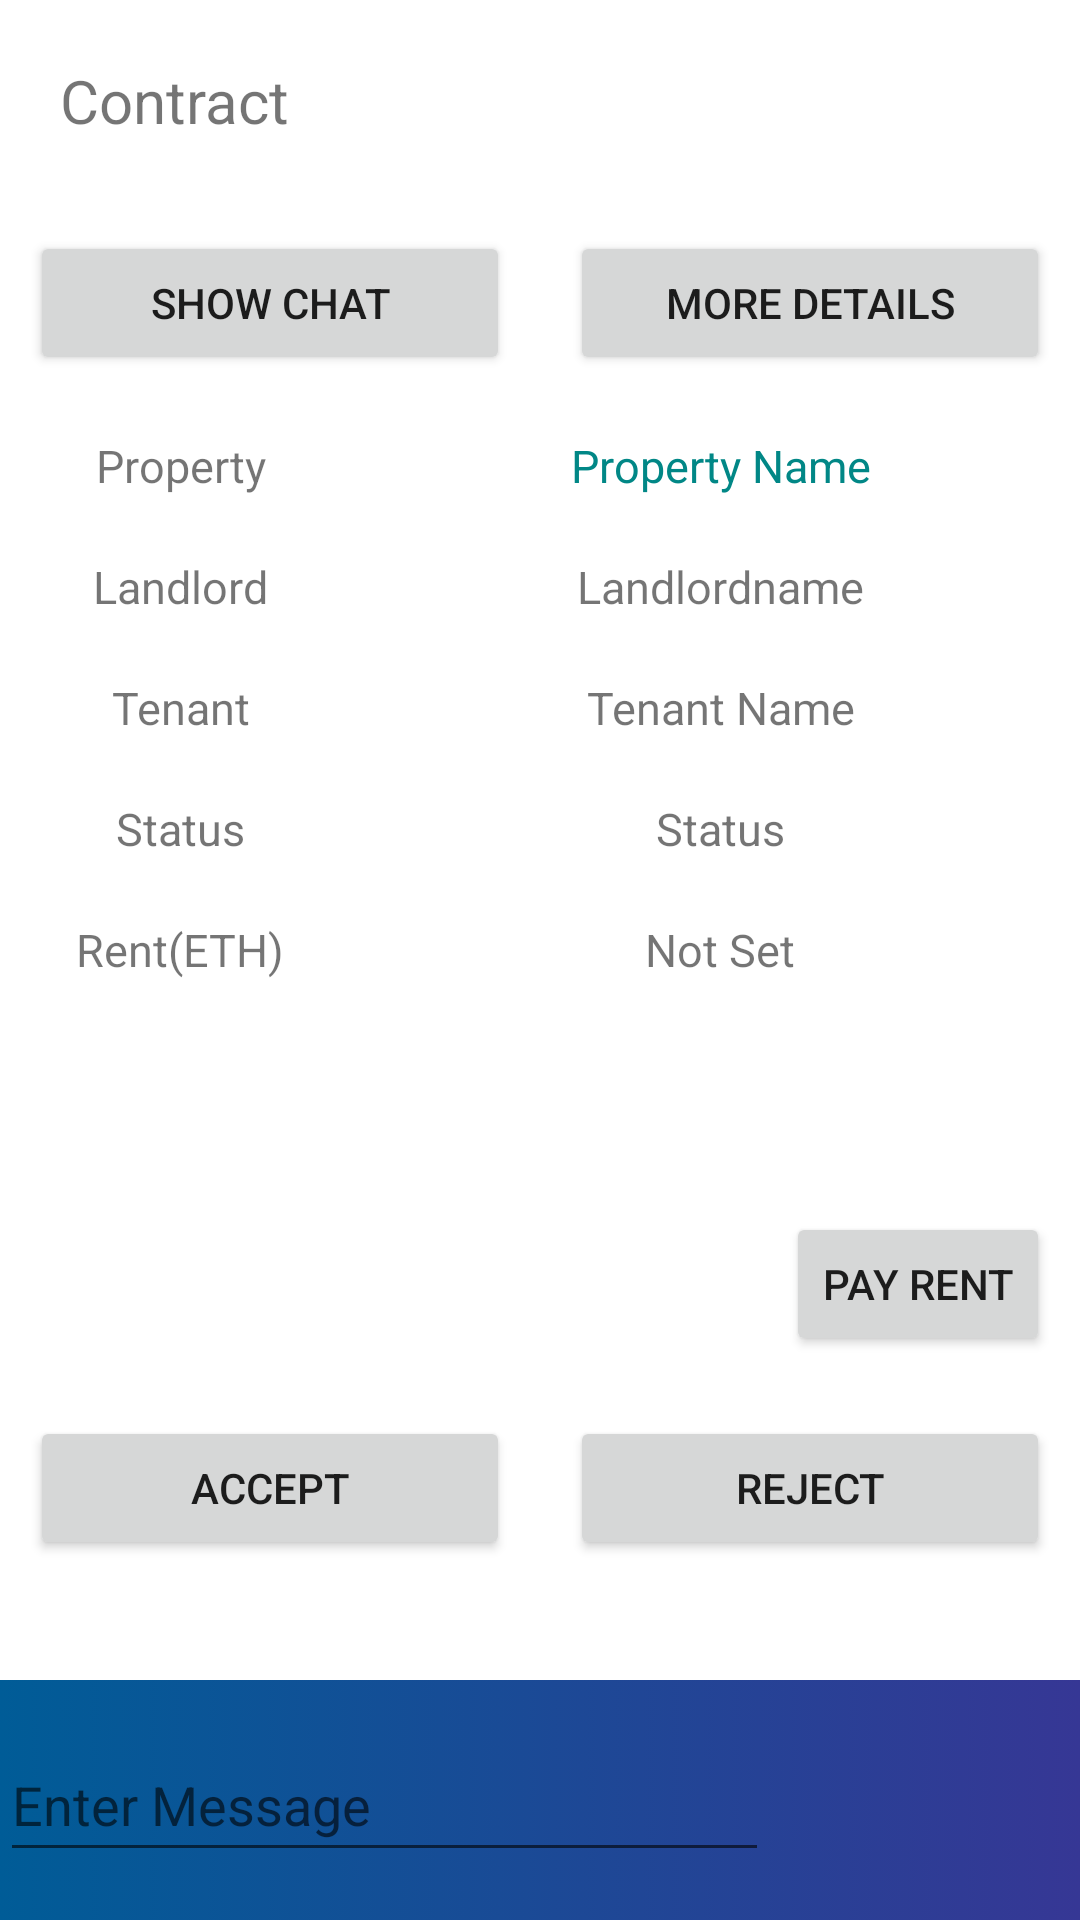

The Android layout XML behind this screen, and the referenced resources:
<!-- AndroidManifest.xml: application theme Theme.ErealtorApp -->
<!-- res/layout/activity_view_contract.xml -->
<?xml version="1.0" encoding="utf-8"?>
<RelativeLayout xmlns:android="http://schemas.android.com/apk/res/android"
    xmlns:app="http://schemas.android.com/apk/res-auto"
    xmlns:tools="http://schemas.android.com/tools"
    android:layout_width="match_parent"
    android:layout_height="match_parent"
    android:background="@drawable/gradient_background"
    android:orientation="vertical"
    tools:context=".ContractManagement.ViewContractSingle">

    <TextView
        android:id="@+id/textView12"
        android:layout_width="wrap_content"
        android:layout_height="wrap_content"
        android:layout_margin="20dp"
        android:gravity="center"
        android:text="Contract"
        android:textSize="20dp" />

    <LinearLayout
        android:id="@+id/L0"
        android:layout_width="match_parent"
        android:layout_height="wrap_content"
        android:layout_below="@id/textView12"
        android:orientation="horizontal">

        <Button
            android:id="@+id/ShowHidebtn"
            android:layout_width="match_parent"
            android:layout_height="wrap_content"
            android:layout_margin="10dp"
            android:layout_weight="1"
            android:text="Show Chat" />

        <Button
            android:id="@+id/TransactionHistoryBtn"
            android:layout_width="match_parent"
            android:layout_height="wrap_content"
            android:layout_margin="10dp"
            android:layout_weight="1"
            android:text="More Details" />
    </LinearLayout>

    <LinearLayout
        android:id="@+id/l1"
        android:layout_width="match_parent"
        android:layout_height="wrap_content"
        android:layout_below="@id/L0"
        android:orientation="horizontal">

        <LinearLayout
            android:layout_width="match_parent"
            android:layout_height="match_parent"
            android:layout_weight="2"
            android:orientation="vertical">

            <TextView
                android:id="@+id/textView37"
                android:layout_width="match_parent"
                android:layout_height="wrap_content"
                android:layout_margin="10dp"
                android:gravity="center"
                android:text="Property"
                android:textSize="15dp" />

            <TextView
                android:id="@+id/textView"
                android:layout_width="match_parent"
                android:layout_height="wrap_content"
                android:layout_margin="10dp"
                android:gravity="center"
                android:text="Landlord"
                android:textSize="15dp" />

            <TextView
                android:id="@+id/textView2"
                android:layout_width="match_parent"
                android:layout_height="wrap_content"
                android:layout_margin="10dp"
                android:gravity="center"
                android:text="Tenant"
                android:textSize="15dp" />

            <TextView
                android:id="@+id/textView5"
                android:layout_width="match_parent"
                android:layout_height="wrap_content"
                android:layout_margin="10dp"
                android:gravity="center"
                android:text="Status"
                android:textSize="15dp" />

            <TextView
                android:id="@+id/textView3"
                android:layout_width="match_parent"
                android:layout_height="wrap_content"
                android:layout_margin="10dp"
                android:gravity="center"
                android:text="Rent(ETH)"
                android:textSize="15dp" />
        </LinearLayout>

        <LinearLayout
            android:layout_width="match_parent"
            android:layout_height="match_parent"
            android:layout_weight="1"
            android:orientation="vertical">

            <TextView
                android:id="@+id/PropertyNameText"
                android:layout_width="match_parent"
                android:layout_height="wrap_content"
                android:layout_margin="10dp"
                android:gravity="center"
                android:text="Property Name"
                android:textColor="@color/teal_700"
                android:textSize="15dp" />

            <TextView
                android:id="@+id/LandlordNameText"
                android:layout_width="match_parent"
                android:layout_height="wrap_content"
                android:layout_margin="10dp"
                android:gravity="center"
                android:text="Landlordname"
                android:textSize="15dp" />

            <TextView
                android:id="@+id/TenantNameText"
                android:layout_width="match_parent"
                android:layout_height="wrap_content"
                android:layout_margin="10dp"
                android:gravity="center"
                android:text="Tenant Name"
                android:textSize="15dp" />

            <TextView
                android:id="@+id/StatusText"
                android:layout_width="match_parent"
                android:layout_height="wrap_content"
                android:layout_margin="10dp"
                android:gravity="center"
                android:text="Status"
                android:textSize="15dp" />

            <LinearLayout
                android:id="@+id/TenantLayout"
                android:layout_width="match_parent"
                android:layout_height="match_parent"
                android:orientation="vertical">

                <TextView
                    android:id="@+id/RentText"
                    android:layout_width="match_parent"
                    android:layout_height="wrap_content"
                    android:layout_margin="10dp"
                    android:gravity="center"
                    android:text="Not Set"
                    android:textSize="15dp" />

            </LinearLayout>

            <LinearLayout
                android:id="@+id/LandlordLayout"
                android:layout_width="match_parent"
                android:layout_height="match_parent"
                android:orientation="vertical">

                <EditText
                    android:id="@+id/Rentedit"
                    android:layout_width="match_parent"
                    android:layout_height="wrap_content"
                    android:layout_margin="10dp"
                    android:gravity="center"
                    android:hint="Not Set"
                    android:inputType="numberDecimal"
                    android:textSize="15dp" />
            </LinearLayout>
        </LinearLayout>

    </LinearLayout>

    <Button
        android:id="@+id/PayrentButton"
        android:layout_width="wrap_content"
        android:layout_height="wrap_content"
        android:layout_below="@+id/l1"
        android:layout_alignParentRight="true"
        android:layout_marginStart="10dp"
        android:layout_marginTop="10dp"
        android:layout_marginEnd="10dp"
        android:layout_marginBottom="10dp"
        android:text="Pay Rent" />

    <LinearLayout
        android:id="@+id/l2"
        android:layout_width="match_parent"
        android:layout_height="wrap_content"
        android:layout_below="@+id/PayrentButton"
        android:orientation="horizontal">

        <Button
            android:id="@+id/AcceptContractButton"
            android:layout_width="wrap_content"
            android:layout_height="wrap_content"
            android:layout_margin="10dp"
            android:layout_weight="1"
            android:text="Accept" />

        <Button
            android:id="@+id/RejectContractButtn"
            android:layout_width="wrap_content"
            android:layout_height="wrap_content"
            android:layout_margin="10dp"
            android:layout_weight="1"
            android:text="Reject" />
    </LinearLayout>

    <androidx.recyclerview.widget.RecyclerView
        android:id="@+id/messageRecyclerView"
        android:layout_width="match_parent"
        android:layout_height="wrap_content"
        android:layout_below="@+id/l2"
        android:layout_marginBottom="80dp">

    </androidx.recyclerview.widget.RecyclerView>

    <LinearLayout
        android:id="@+id/l3"
        android:layout_width="match_parent"
        android:layout_height="80dp"
        android:layout_alignParentBottom="true"
        android:background="@drawable/gradient_cardview"
        android:orientation="horizontal">

        <EditText
            android:id="@+id/EnterMessageText"
            android:layout_width="wrap_content"
            android:layout_height="wrap_content"
            android:layout_gravity="center"
            android:layout_weight="3"
            android:ems="10"
            android:hint="Enter Message"
            android:inputType="textPersonName"
            android:minHeight="48dp" />

        <Button
            android:id="@+id/SendMessageButton"
            android:layout_width="wrap_content"
            android:layout_height="wrap_content"
            android:layout_gravity="center"
            android:layout_weight="1"
            android:background="@drawable/ic_baseline_arrow_right_24" />
    </LinearLayout>
</RelativeLayout>
<!-- resources referenced by this layout -->
<resources>
  <color name="teal_700">#FF018786</color>
  <!-- drawable gradient_cardview (drawable-v24) -->
  <?xml version="1.0" encoding="utf-8"?>
  <selector xmlns:android="http://schemas.android.com/apk/res/android">
  
      <item>
          <shape>
              <gradient
                  android:startColor="#005C97"
                  android:endColor="#363795"/>
          </shape>
      </item>
  </selector>
  <style name="Theme.ErealtorApp" parent="Theme.MaterialComponents.DayNight.DarkActionBar">
          
          <item name="colorPrimary">@color/gold</item>
          <item name="colorPrimaryVariant">@color/gold</item>
          <item name="colorOnPrimary">@color/white</item>
          
          <item name="colorSecondary">@color/teal_200</item>
          <item name="colorSecondaryVariant">@color/teal_700</item>
          <item name="colorOnSecondary">@color/black</item>
          
          <item name="android:statusBarColor">?attr/colorPrimaryVariant</item>
          
      </style>
  <color name="gold">#C59401</color>
  <color name="white">#FFFFFFFF</color>
  <color name="teal_200">#FF03DAC5</color>
  <color name="black">#FF000000</color>
</resources>
